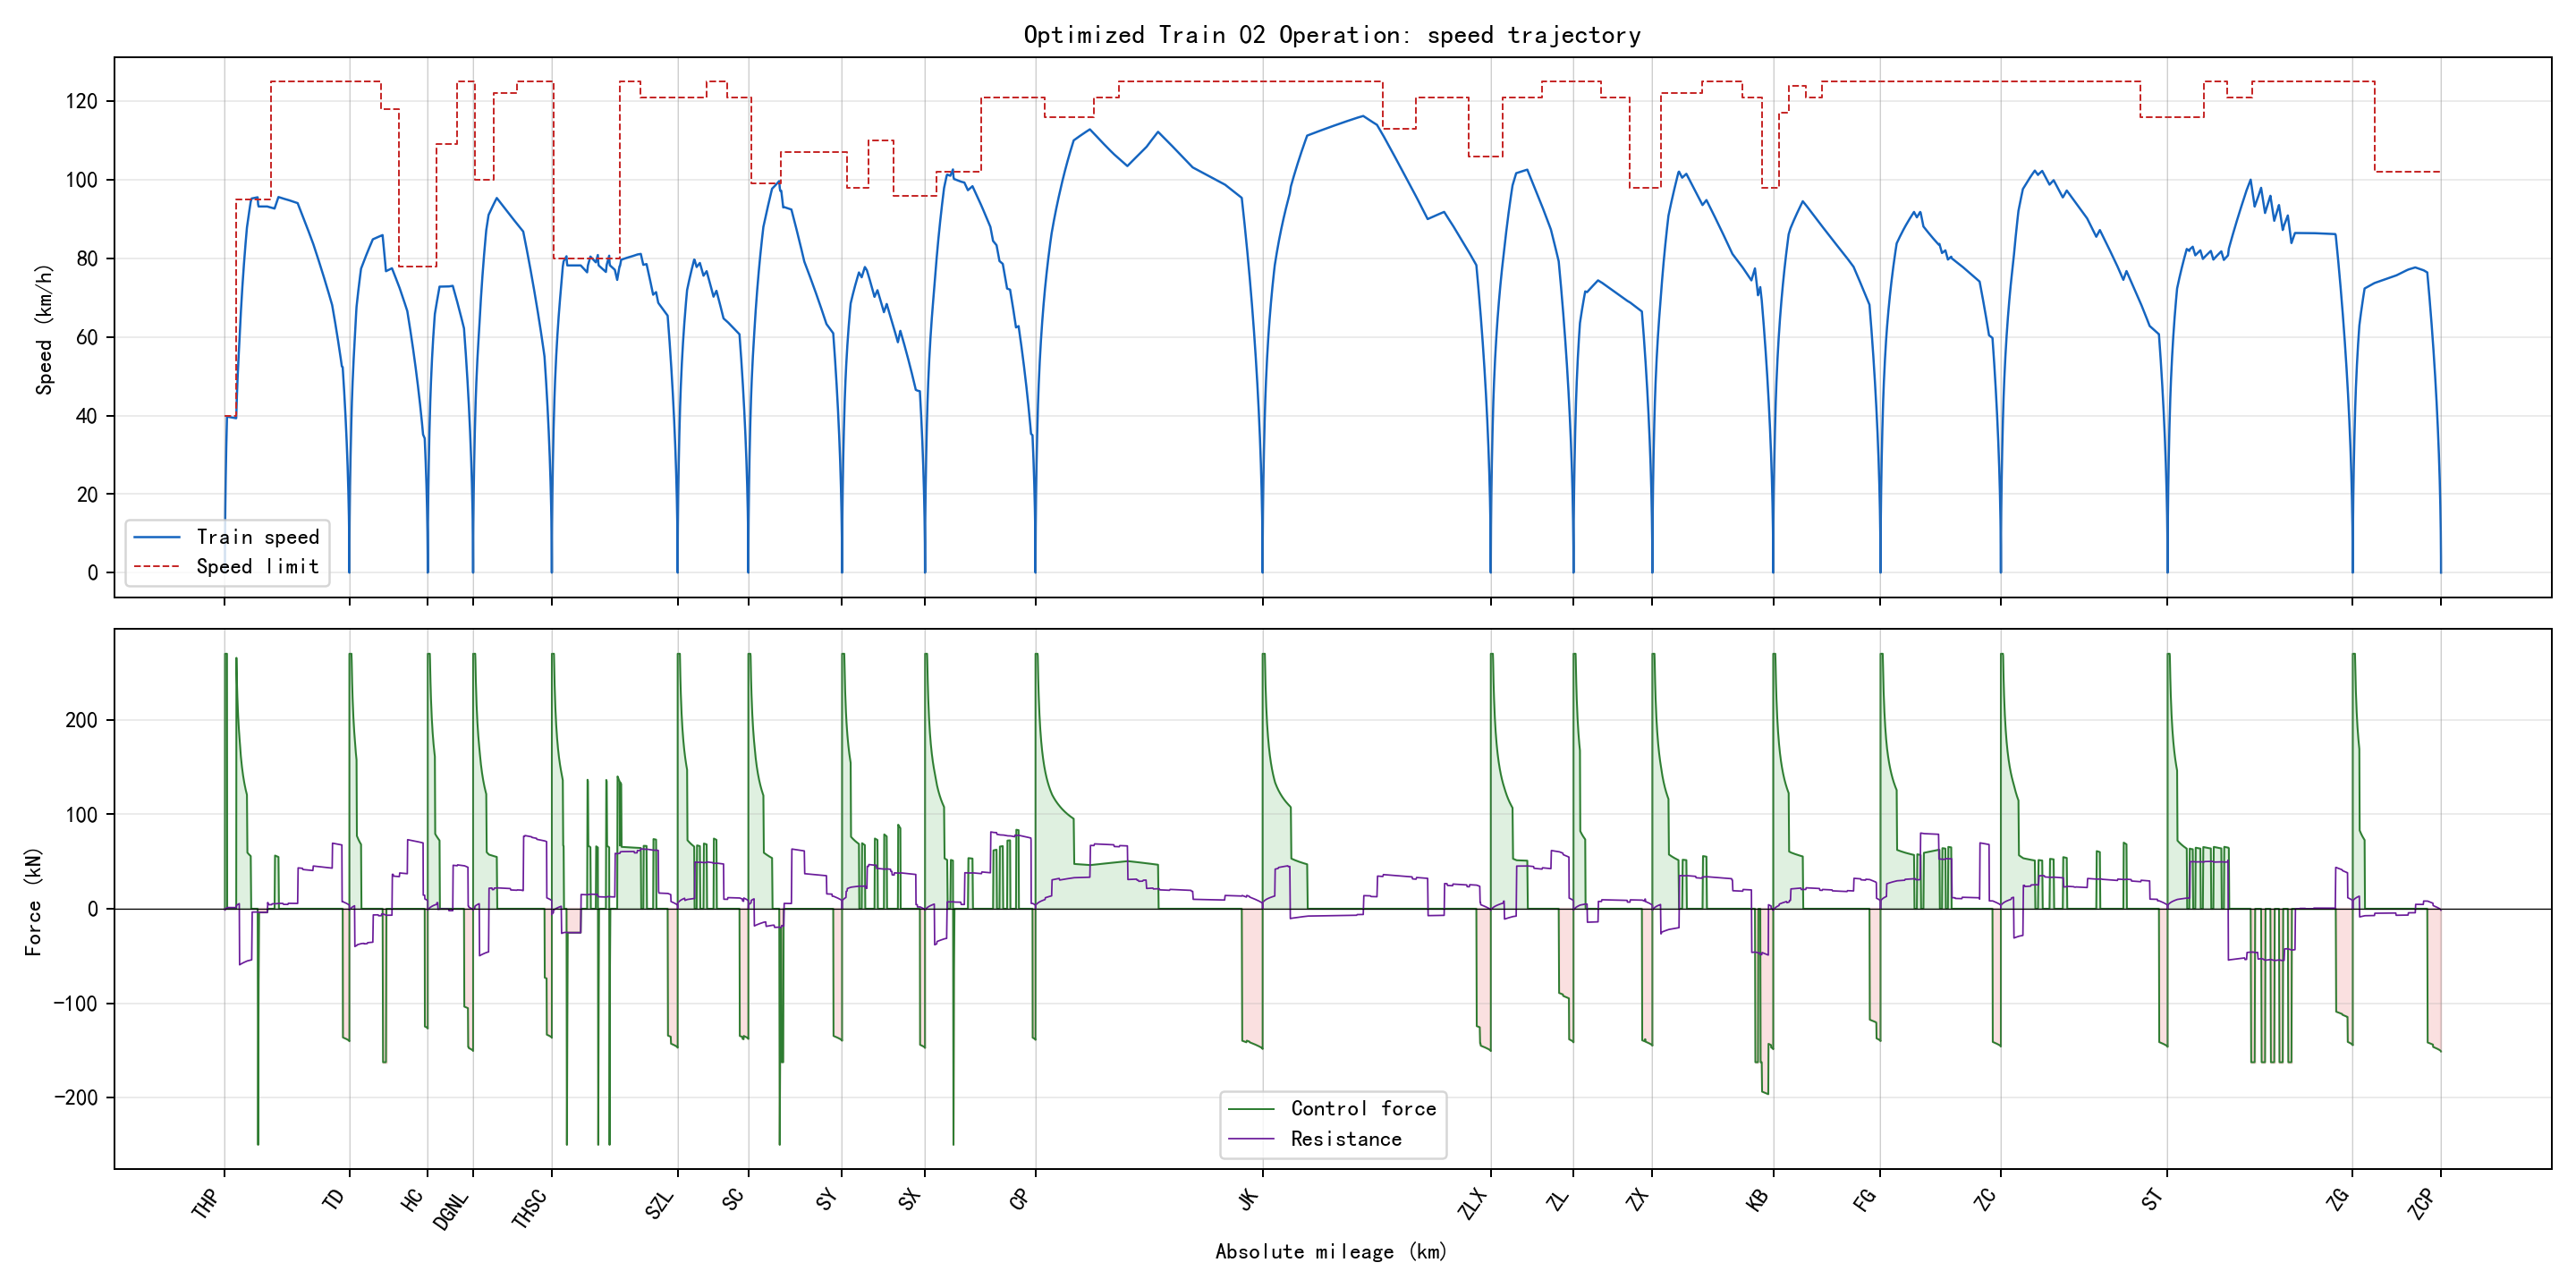

The table this chart was drawn from, first rows:
section_name, global_time_s, section_time_s, position_m, speed_kmh, speed_limit_kmh, force_kn, resistance_kn, gradient_per_mille, radius_m, requested_action, applied_action, regime, traction_kwh, regenerative_kwh
THP-TD, 0.0, 0.0, 346.0, 0.0, 40.0, 0.0, 0.0, -2.0, , 1, 1, coast, 0.0, 0.0
THP-TD, 0.5, 0.5, 346.1, 1.995, 40.0, 270.0, -1.474, -2.0, , 3, 3, traction, 0.01154, 0.0
THP-TD, 1.0, 1.0, 346.6, 3.988, 40.0, 270.0, -1.385, -2.0, , 3, 3, traction, 0.04617, 0.0
THP-TD, 1.5, 1.5, 347.2, 5.982, 40.0, 270.0, -1.29, -2.0, , 3, 3, traction, 0.1039, 0.0
THP-TD, 2.0, 2.0, 348.2, 7.974, 40.0, 270.0, -1.19, -2.0, , 3, 3, traction, 0.1846, 0.0
THP-TD, 2.5, 2.5, 349.5, 9.966, 40.0, 270.0, -1.085, -2.0, , 3, 3, traction, 0.2884, 0.0
THP-TD, 3.0, 3.0, 351, 11.96, 40.0, 270.0, -0.9753, -2.0, , 3, 3, traction, 0.4153, 0.0
THP-TD, 3.5, 3.5, 352.8, 13.95, 40.0, 270.0, -0.86, -2.0, , 3, 3, traction, 0.5652, 0.0
THP-TD, 4.0, 4.0, 354.9, 15.94, 40.0, 270.0, -0.7395, -2.0, , 3, 3, traction, 0.7381, 0.0
THP-TD, 4.5, 4.5, 357.2, 17.92, 40.0, 270.0, -0.6139, -2.0, , 3, 3, traction, 0.9341, 0.0
THP-TD, 5.0, 5.0, 359.8, 19.91, 40.0, 270.0, -0.4832, -2.0, , 3, 3, traction, 1.153, 0.0
THP-TD, 5.5, 5.5, 362.7, 21.9, 40.0, 270.0, -0.3473, -2.0, , 3, 3, traction, 1.395, 0.0
THP-TD, 6.0, 6.0, 365.9, 23.88, 40.0, 270.0, -0.2064, -2.0, , 3, 3, traction, 1.66, 0.0
THP-TD, 6.5, 6.5, 369.4, 25.87, 40.0, 270.0, -0.0603, -2.0, , 3, 3, traction, 1.948, 0.0
THP-TD, 7.0, 7.0, 373.1, 27.85, 40.0, 270.0, 0.09087, -2.0, , 3, 3, traction, 2.259, 0.0
THP-TD, 7.5, 7.5, 377.1, 29.83, 40.0, 270.0, 0.2471, -2.0, , 3, 3, traction, 2.592, 0.0
THP-TD, 8.0, 8.0, 381.4, 31.81, 40.0, 270.0, 0.4084, -2.0, , 3, 3, traction, 2.949, 0.0
THP-TD, 8.5, 8.5, 385.9, 33.79, 40.0, 270.0, 0.5748, -2.0, , 3, 3, traction, 3.329, 0.0
THP-TD, 9.0, 9.0, 390.8, 35.77, 40.0, 270.0, 0.7462, -2.0, , 3, 3, traction, 3.731, 0.0
THP-TD, 9.5, 9.5, 395.9, 37.75, 40.0, 270.0, 0.9227, -2.0, , 3, 3, traction, 4.157, 0.0
THP-TD, 10.0, 10.0, 401.3, 39.72, 40.0, 270.0, 1.104, -2.0, , 3, 3, traction, 4.605, 0.0
THP-TD, 10.5, 10.5, 406.8, 39.71, 40.0, 0.0, 1.291, -2.0, , 1, 1, coast, 4.605, 0.0
THP-TD, 11.0, 11.0, 412.3, 39.7, 40.0, 0.0, 1.29, -2.0, , 1, 1, coast, 4.605, 0.0
THP-TD, 11.5, 11.5, 417.8, 39.69, 40.0, 0.0, 1.289, -2.0, , 1, 1, coast, 4.605, 0.0
THP-TD, 12.0, 12.0, 423.3, 39.68, 40.0, 0.0, 1.288, -2.0, , 1, 1, coast, 4.605, 0.0
THP-TD, 12.5, 12.5, 428.8, 39.67, 40.0, 0.0, 1.287, -2.0, , 1, 1, coast, 4.605, 0.0
THP-TD, 13.0, 13.0, 434.3, 39.67, 40.0, 0.0, 1.286, -2.0, , 1, 1, coast, 4.605, 0.0
THP-TD, 13.5, 13.5, 439.8, 39.66, 40.0, 0.0, 1.285, -2.0, , 1, 1, coast, 4.605, 0.0
THP-TD, 14.0, 14.0, 445.4, 39.65, 40.0, 0.0, 1.284, -2.0, , 1, 1, coast, 4.605, 0.0
THP-TD, 14.5, 14.5, 450.9, 39.64, 40.0, 0.0, 1.283, -2.0, , 1, 1, coast, 4.605, 0.0
THP-TD, 15.0, 15.0, 456.4, 39.63, 40.0, 0.0, 1.282, -2.0, , 1, 1, coast, 4.605, 0.0
THP-TD, 15.5, 15.5, 461.9, 39.62, 40.0, 0.0, 1.282, -2.0, , 1, 1, coast, 4.605, 0.0
THP-TD, 16.0, 16.0, 467.4, 39.61, 40.0, 0.0, 1.281, -2.0, , 1, 1, coast, 4.605, 0.0
THP-TD, 16.5, 16.5, 472.9, 39.6, 40.0, 0.0, 1.28, -2.0, , 1, 1, coast, 4.605, 0.0
THP-TD, 17.0, 17.0, 478.4, 39.59, 40.0, 0.0, 1.279, -2.0, , 1, 1, coast, 4.605, 0.0
THP-TD, 17.5, 17.5, 483.9, 39.58, 40.0, 0.0, 1.278, -2.0, , 1, 1, coast, 4.605, 0.0
THP-TD, 18.0, 18.0, 489.4, 39.57, 40.0, 0.0, 1.277, -2.0, , 1, 1, coast, 4.605, 0.0
THP-TD, 18.5, 18.5, 494.9, 39.56, 40.0, 0.0, 1.276, -2.0, , 1, 1, coast, 4.605, 0.0
THP-TD, 19.0, 19.0, 500.4, 39.55, 40.0, 0.0, 1.275, -2.0, , 1, 1, coast, 4.605, 0.0
THP-TD, 19.5, 19.5, 505.8, 39.54, 40.0, 0.0, 1.274, -2.0, , 1, 1, coast, 4.605, 0.0
THP-TD, 20.0, 20.0, 511.3, 39.53, 40.0, 0.0, 1.273, -2.0, , 1, 1, coast, 4.605, 0.0
THP-TD, 20.5, 20.5, 516.8, 39.52, 40.0, 0.0, 1.273, -2.0, , 1, 1, coast, 4.605, 0.0
THP-TD, 21.0, 21.0, 522.3, 39.52, 40.0, 0.0, 1.272, -2.0, , 1, 1, coast, 4.605, 0.0
THP-TD, 21.5, 21.5, 527.8, 39.51, 40.0, 0.0, 1.271, -2.0, , 1, 1, coast, 4.605, 0.0
THP-TD, 22.0, 22.0, 533.3, 39.5, 40.0, 0.0, 1.27, -2.0, , 1, 1, coast, 4.605, 0.0
THP-TD, 22.5, 22.5, 538.8, 39.49, 40.0, 0.0, 1.269, -2.0, , 1, 1, coast, 4.605, 0.0
THP-TD, 23.0, 23.0, 544.3, 39.48, 40.0, 0.0, 1.268, -2.0, , 1, 1, coast, 4.605, 0.0
THP-TD, 23.5, 23.5, 549.7, 39.47, 40.0, 0.0, 1.267, -2.0, , 1, 1, coast, 4.605, 0.0
THP-TD, 24.0, 24.0, 555.2, 39.46, 40.0, 0.0, 1.266, -2.0, , 1, 1, coast, 4.605, 0.0
THP-TD, 24.5, 24.5, 560.7, 39.45, 40.0, 0.0, 1.265, -2.0, , 1, 1, coast, 4.605, 0.0
THP-TD, 25.0, 25.0, 566.2, 39.44, 40.0, 0.0, 1.265, -2.0, , 1, 1, coast, 4.605, 0.0
THP-TD, 25.5, 25.5, 571.7, 39.43, 40.0, 0.0, 1.264, -2.0, , 1, 1, coast, 4.605, 0.0
THP-TD, 26.0, 26.0, 577.1, 39.42, 40.0, 0.0, 1.263, -2.0, , 1, 1, coast, 4.605, 0.0
THP-TD, 26.5, 26.5, 582.6, 39.41, 40.0, 0.0, 1.262, -2.0, , 1, 1, coast, 4.605, 0.0
THP-TD, 27.0, 27.0, 588.1, 39.4, 40.0, 0.0, 1.261, -2.0, , 1, 1, coast, 4.605, 0.0
THP-TD, 27.5, 27.5, 593.6, 39.39, 40.0, 0.0, 1.26, -2.0, , 1, 1, coast, 4.605, 0.0
THP-TD, 28.0, 28.0, 599, 39.38, 40.0, 0.0, 1.259, -2.0, , 1, 1, coast, 4.605, 0.0
THP-TD, 28.5, 28.5, 604.5, 39.38, 40.0, 0.0, 1.258, -2.0, , 1, 1, coast, 4.605, 0.0
THP-TD, 29.0, 29.0, 610, 39.37, 40.0, 0.0, 1.258, -2.0, , 1, 1, coast, 4.605, 0.0
THP-TD, 29.5, 29.5, 615.4, 39.36, 40.0, 0.0, 1.257, -2.0, , 1, 1, coast, 4.605, 0.0
... 6,226 more rows
